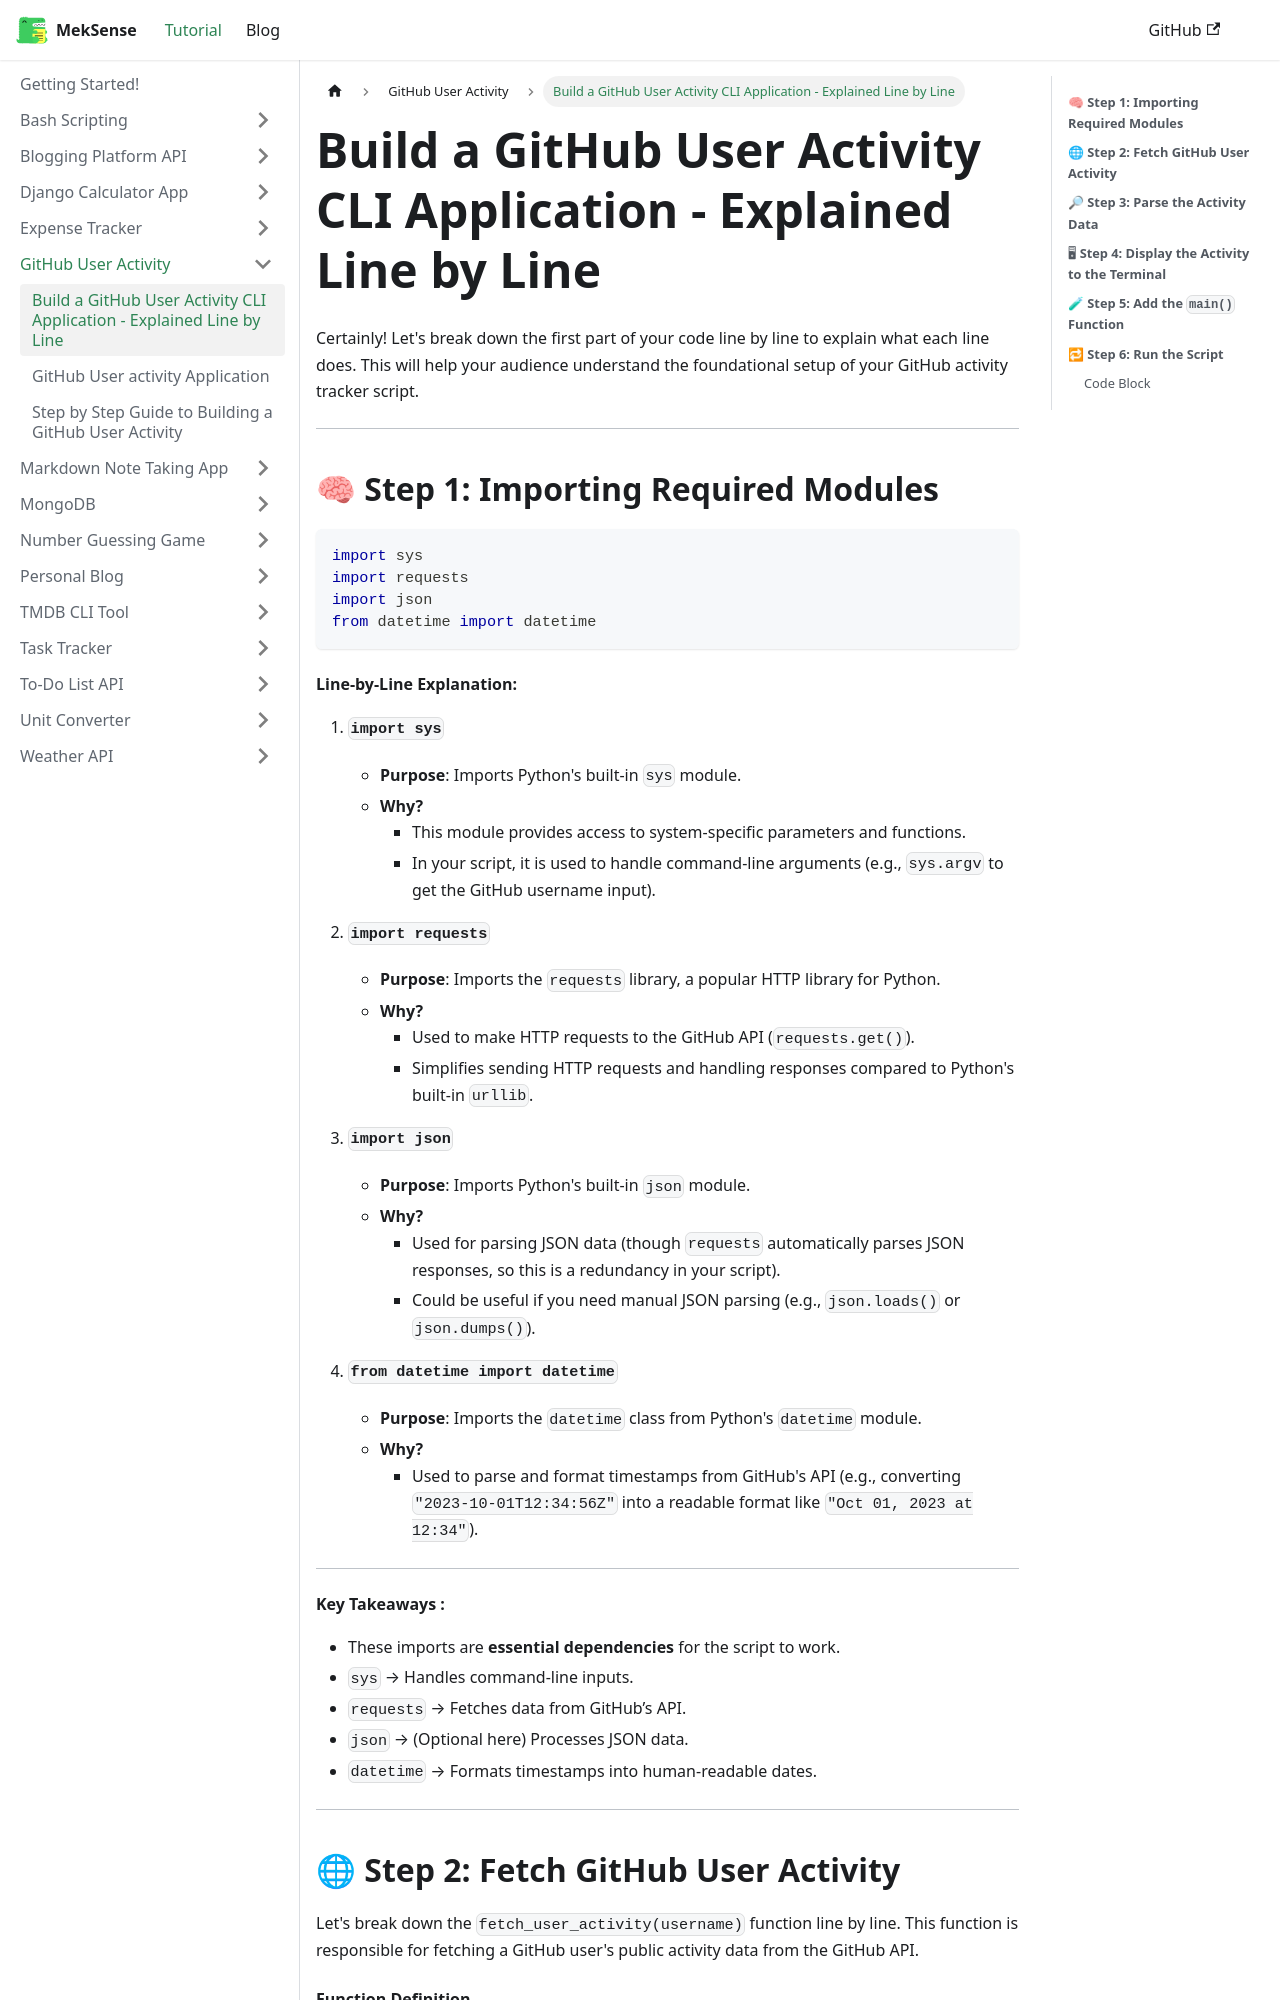

repository: king-luvaha/project-wiki · page: docs/GitHub User Activity/Build a GitHub User Activity CLI Application - Explained Line by Line.html · generator: docusaurus

Certainly! Let's break down the first part of your code line by line to explain what each line does. This will help your audience understand the foundational setup of your GitHub activity tracker script.

---


## 🧠 **Step 1: Importing Required Modules**

```python
import sys
import requests
import json
from datetime import datetime
```

#### **Line-by-Line Explanation:**

1. **`import sys`**  
   - **Purpose**: Imports Python's built-in `sys` module.  
   - **Why?**  
	   - This module provides access to system-specific parameters and functions.  
	   - In your script, it is used to handle command-line arguments (e.g., `sys.argv` to get the GitHub username input).  

2. **`import requests`**  
   - **Purpose**: Imports the `requests` library, a popular HTTP library for Python.  
   - **Why?**  
	   - Used to make HTTP requests to the GitHub API (`requests.get()`).  
	   - Simplifies sending HTTP requests and handling responses compared to Python's built-in `urllib`.  

3. **`import json`**  
   - **Purpose**: Imports Python's built-in `json` module.  
   - **Why?**  
	   - Used for parsing JSON data (though `requests` automatically parses JSON responses, so this is a redundancy in your script).  
	   - Could be useful if you need manual JSON parsing (e.g., `json.loads()` or `json.dumps()`).  

4. **`from datetime import datetime`**  
   - **Purpose**: Imports the `datetime` class from Python's `datetime` module.  
   - **Why?**  
	   - Used to parse and format timestamps from GitHub's API (e.g., converting `"2023-10-01T12:34:56Z"` into a readable format like `"Oct 01, 2023 at 12:34"`).  

---

#### **Key Takeaways :**

- These imports are **essential dependencies** for the script to work.  
- `sys` → Handles command-line inputs.  
- `requests` → Fetches data from GitHub’s API.  
- `json` → (Optional here) Processes JSON data.  
- `datetime` → Formats timestamps into human-readable dates.  

---

## 🌐 **Step 2: Fetch GitHub User Activity**

Let's break down the `fetch_user_activity(username)` function line by line. This function is responsible for fetching a GitHub user's public activity data from the GitHub API.
